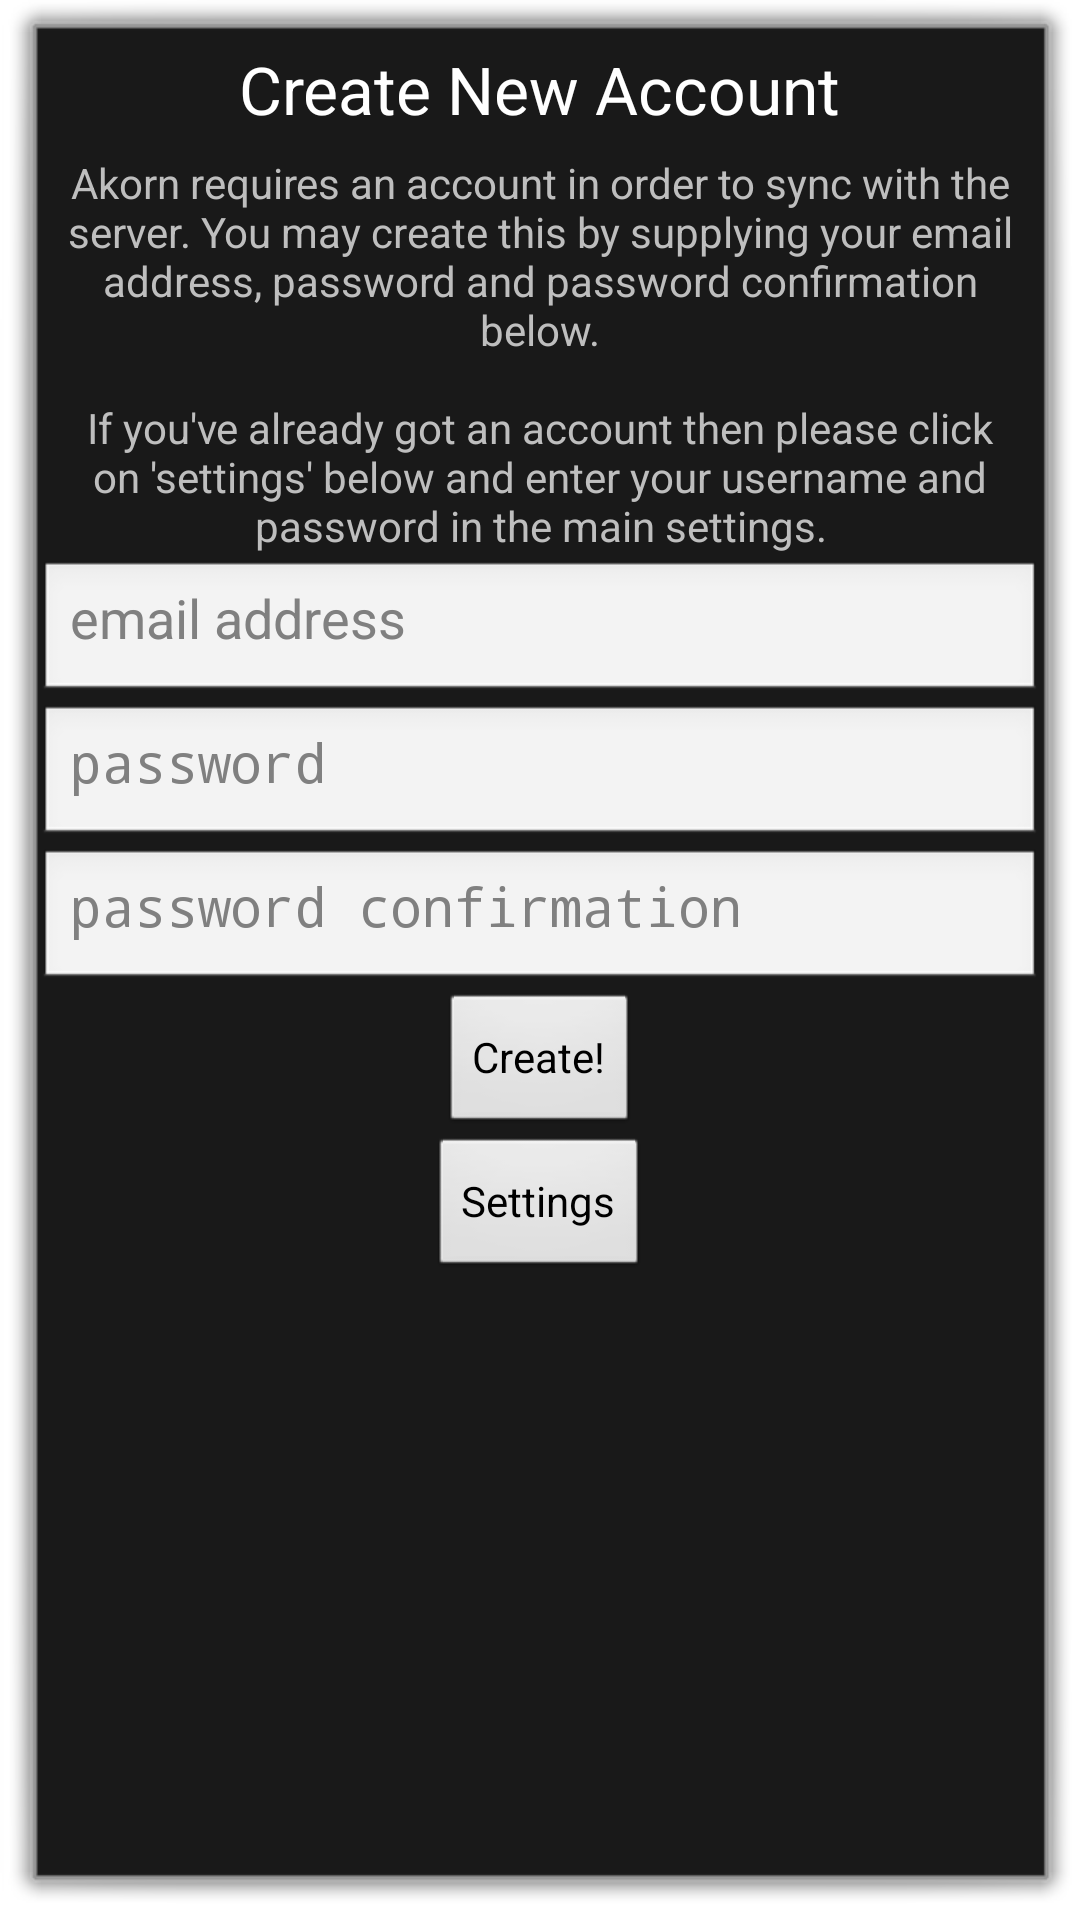

Produce the Android XML layout that renders to this screen, including the resource entries it uses.
<!-- AndroidManifest.xml: activity theme NoTitleDialog -->
<!-- res/layout/create_account.xml -->
<?xml version="1.0" encoding="utf-8"?>
<LinearLayout xmlns:android="http://schemas.android.com/apk/res/android"
              android:orientation="vertical"
              android:layout_width="match_parent"
              android:layout_height="match_parent"
              android:paddingBottom="10dp">

    <TextView
            android:layout_width="wrap_content"
            android:layout_height="wrap_content"
            android:textAppearance="?android:attr/textAppearanceLarge"
            android:text="@string/create_title"
            android:id="@+id/create_label"
            android:layout_gravity="center_horizontal"
            android:padding="5dp"/>

    <TextView
            android:layout_width="wrap_content"
            android:layout_height="wrap_content"
            android:textAppearance="?android:attr/textAppearanceSmall"
            android:text="@string/create_blurb"
            android:id="@+id/blurb"
            android:layout_gravity="center_horizontal"
            android:padding="2dp"
            android:gravity="center_vertical|center_horizontal"
            android:paddingBottom="5dp"/>

    <EditText
            android:layout_width="match_parent"
            android:layout_height="wrap_content"
            android:inputType="textEmailAddress"
            android:ems="10"
            android:id="@+id/email"
            android:layout_gravity="right"
            android:hint="email address"
            android:paddingTop="2dp"/>

    <EditText
            android:layout_width="match_parent"
            android:layout_height="wrap_content"
            android:inputType="textPassword"
            android:ems="10"
            android:id="@+id/password"
            android:layout_gravity="center_horizontal"
            android:hint="password"
            android:paddingTop="2dp"/>

    <EditText
            android:layout_width="match_parent"
            android:layout_height="wrap_content"
            android:inputType="textPassword"
            android:ems="10"
            android:id="@+id/password_confirmation"
            android:layout_gravity="center_horizontal"
            android:hint="password confirmation"
            android:paddingTop="2dp"/>

    <Button
            android:layout_width="wrap_content"
            android:layout_height="wrap_content"
            android:text="@string/create_button"
            android:id="@+id/submit"
            android:onClick="submitRequest"
            android:layout_gravity="center_horizontal"/>

    <Button
            android:layout_width="wrap_content"
            android:layout_height="wrap_content"
            android:text="@string/goto_settings_button"
            android:id="@+id/gotoSettings"
            android:onClick="gotoSettings"
            android:layout_gravity="center_horizontal"
            />

</LinearLayout>
<!-- resources referenced by this layout -->
<resources>
  <string name="create_blurb">Akorn requires an account in order to sync with the server. You may create this by supplying your email address, password and password confirmation below.\n\nIf you\'ve already got an account then please click on \'settings\' below and enter your username and password in the main settings.</string>
  <string name="create_button">Create!</string>
  <string name="create_title">Create New Account</string>
  <string name="goto_settings_button">Settings</string>
  <style name="NoTitleDialog" parent="android:style/Theme.Dialog">
      <item name="android:windowNoTitle">true</item>
    </style>
</resources>
